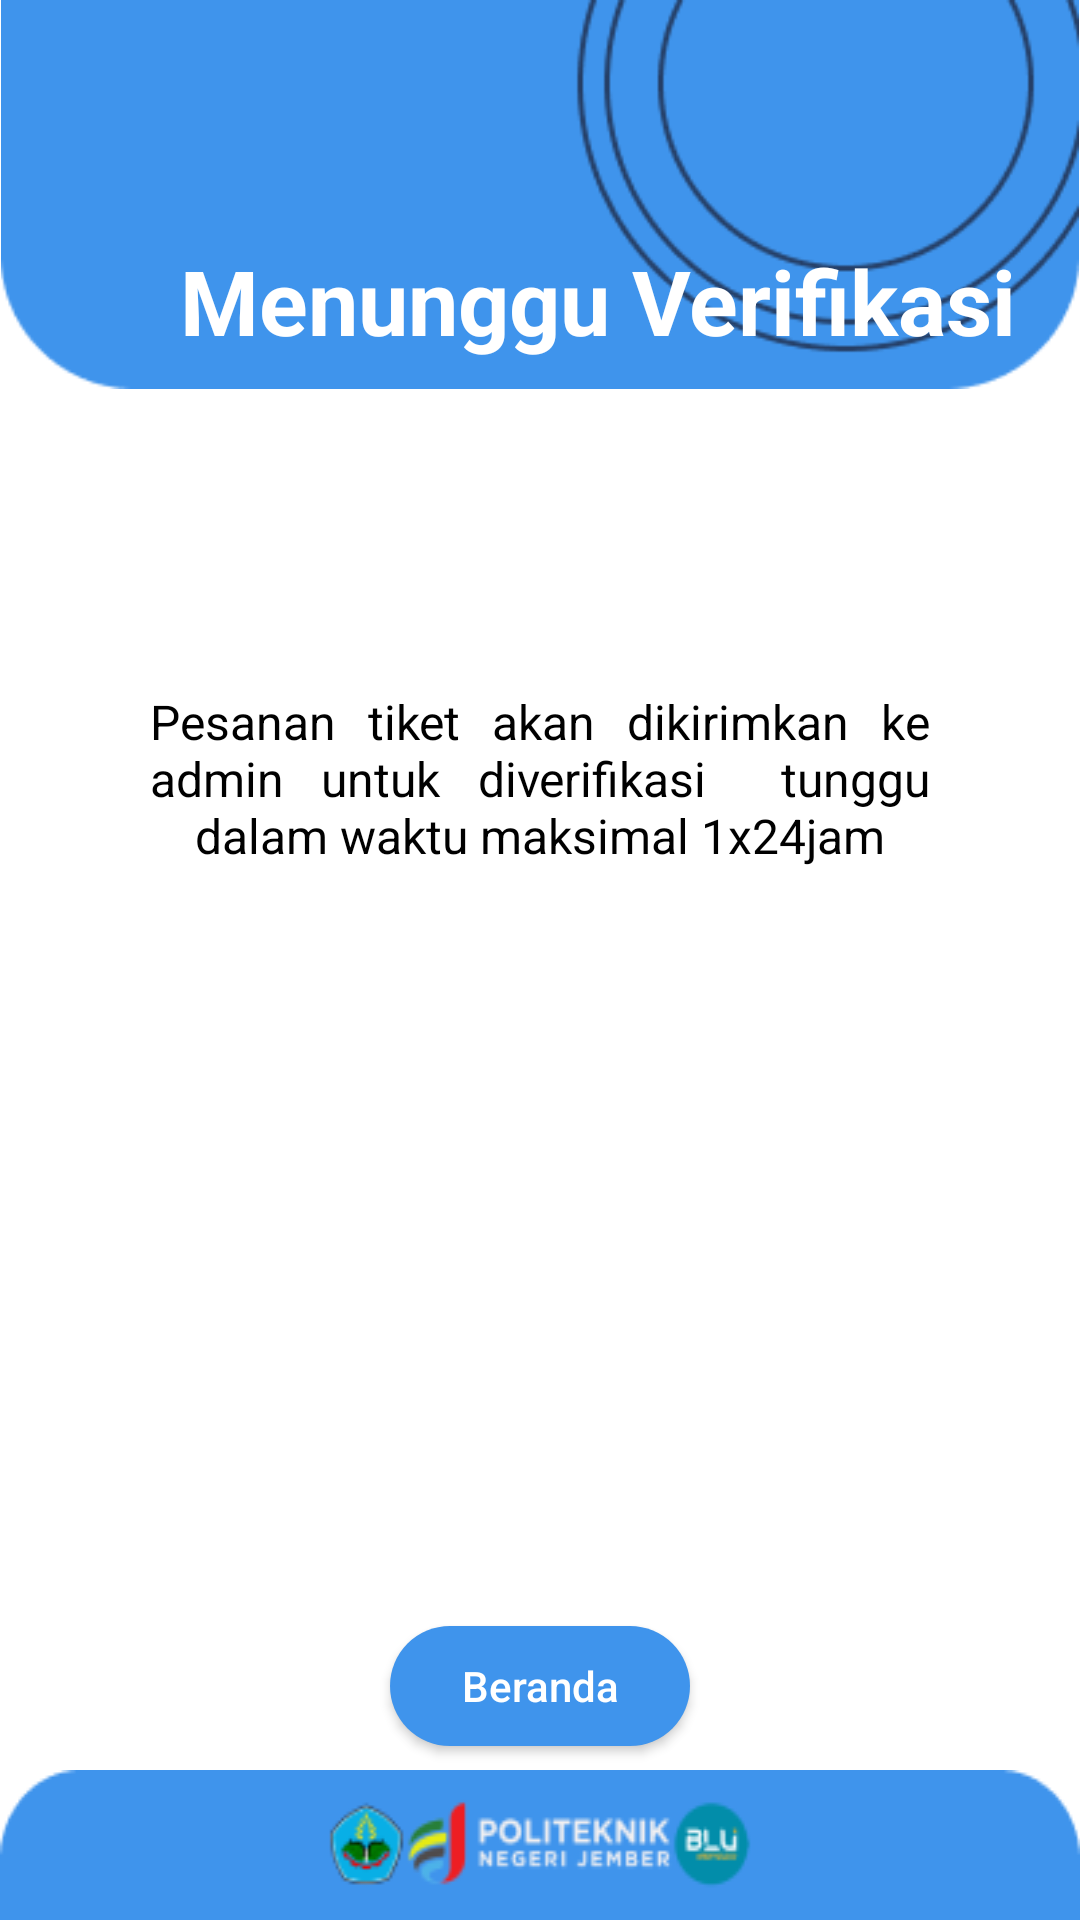

This screen was rendered from an Android layout file. Write that file and the resources it references.
<!-- AndroidManifest.xml: application theme Theme.SiWANGAN -->
<!-- res/layout/activity_menunggu_verifikasi.xml -->
<?xml version="1.0" encoding="utf-8"?>
<LinearLayout xmlns:android="http://schemas.android.com/apk/res/android"
    xmlns:tools="http://schemas.android.com/tools"
    android:layout_width="match_parent"
    android:layout_height="match_parent"
    android:orientation="vertical"
    android:background="#FFFFFF"
    android:padding="0dp"
    tools:context=".Activity.MenungguVerifikasiActivity">

    <RelativeLayout
        android:layout_width="match_parent"
        android:layout_height="wrap_content">

        <ImageView
            android:id="@+id/imageBgProfile2"
            android:layout_width="match_parent"
            android:layout_height="wrap_content"
            android:adjustViewBounds="true"
            android:scaleType="fitCenter"
            android:src="@drawable/img_bg_profile2"
            android:layout_alignParentTop="true"
            android:layout_alignParentStart="true"
            android:layout_alignParentEnd="true" />

        <TextView
            android:id="@+id/accountTittle"
            android:layout_width="wrap_content"
            android:layout_height="wrap_content"
            android:layout_alignParentTop="true"
            android:layout_marginTop="80dp"
            android:layout_marginStart="60dp"
            android:text="Menunggu Verifikasi"
            android:textColor="#FFFFFF"
            android:textSize="30dp"
            android:textStyle="bold" />
    </RelativeLayout>

    <TextView
        android:layout_width="match_parent"
        android:layout_height="wrap_content"
        android:layout_marginTop="100dp"
        android:layout_marginLeft="50dp"
        android:layout_marginRight="50dp"
        android:layout_weight="1"
        android:justificationMode="inter_word"
        android:text="Pesanan tiket akan dikirimkan ke admin untuk diverifikasi
 tunggu dalam waktu maksimal 1x24jam"
        android:textAlignment="center"
        android:textColor="#000000"
        android:textSize="16sp" />

    <Button
        android:id="@+id/buttonKembali"
        android:layout_width="100dp"
        android:layout_height="40dp"
        android:layout_gravity="center_horizontal"
        android:layout_marginBottom="8dp"
        android:background="@drawable/btn_rounded_blue"
        android:text="Beranda"
        android:textAllCaps="false"
        android:textColor="@color/white" />

    <ImageView
        android:id="@+id/footerImage"
        android:layout_width="match_parent"
        android:layout_height="wrap_content"
        android:src="@drawable/img_footer_tentang_akun2"
        android:scaleType="fitXY" />
</LinearLayout>
<!-- resources referenced by this layout -->
<resources>
  <color name="white">#FFFFFFFF</color>
  <!-- drawable btn_rounded_blue (drawable) -->
  <?xml version="1.0" encoding="utf-8"?>
  <shape xmlns:android="http://schemas.android.com/apk/res/android">
      <solid android:color="@color/light_blue"/> 
  
      <corners android:radius="50dp"/>    />
  </shape>
  <!-- drawable img_bg_profile2: png bitmap (drawable, 6717 bytes) -->
  <!-- drawable img_footer_tentang_akun2: png bitmap (drawable, 7130 bytes) -->
  <style name="Theme.SiWANGAN" parent="Theme.AppCompat.Light.NoActionBar">
          <item name="android:statusBarColor">@color/transparant</item>
      </style>
  <color name="light_blue">#3F94EC</color>
  <color name="transparant">#00FFFFFF</color>
</resources>
